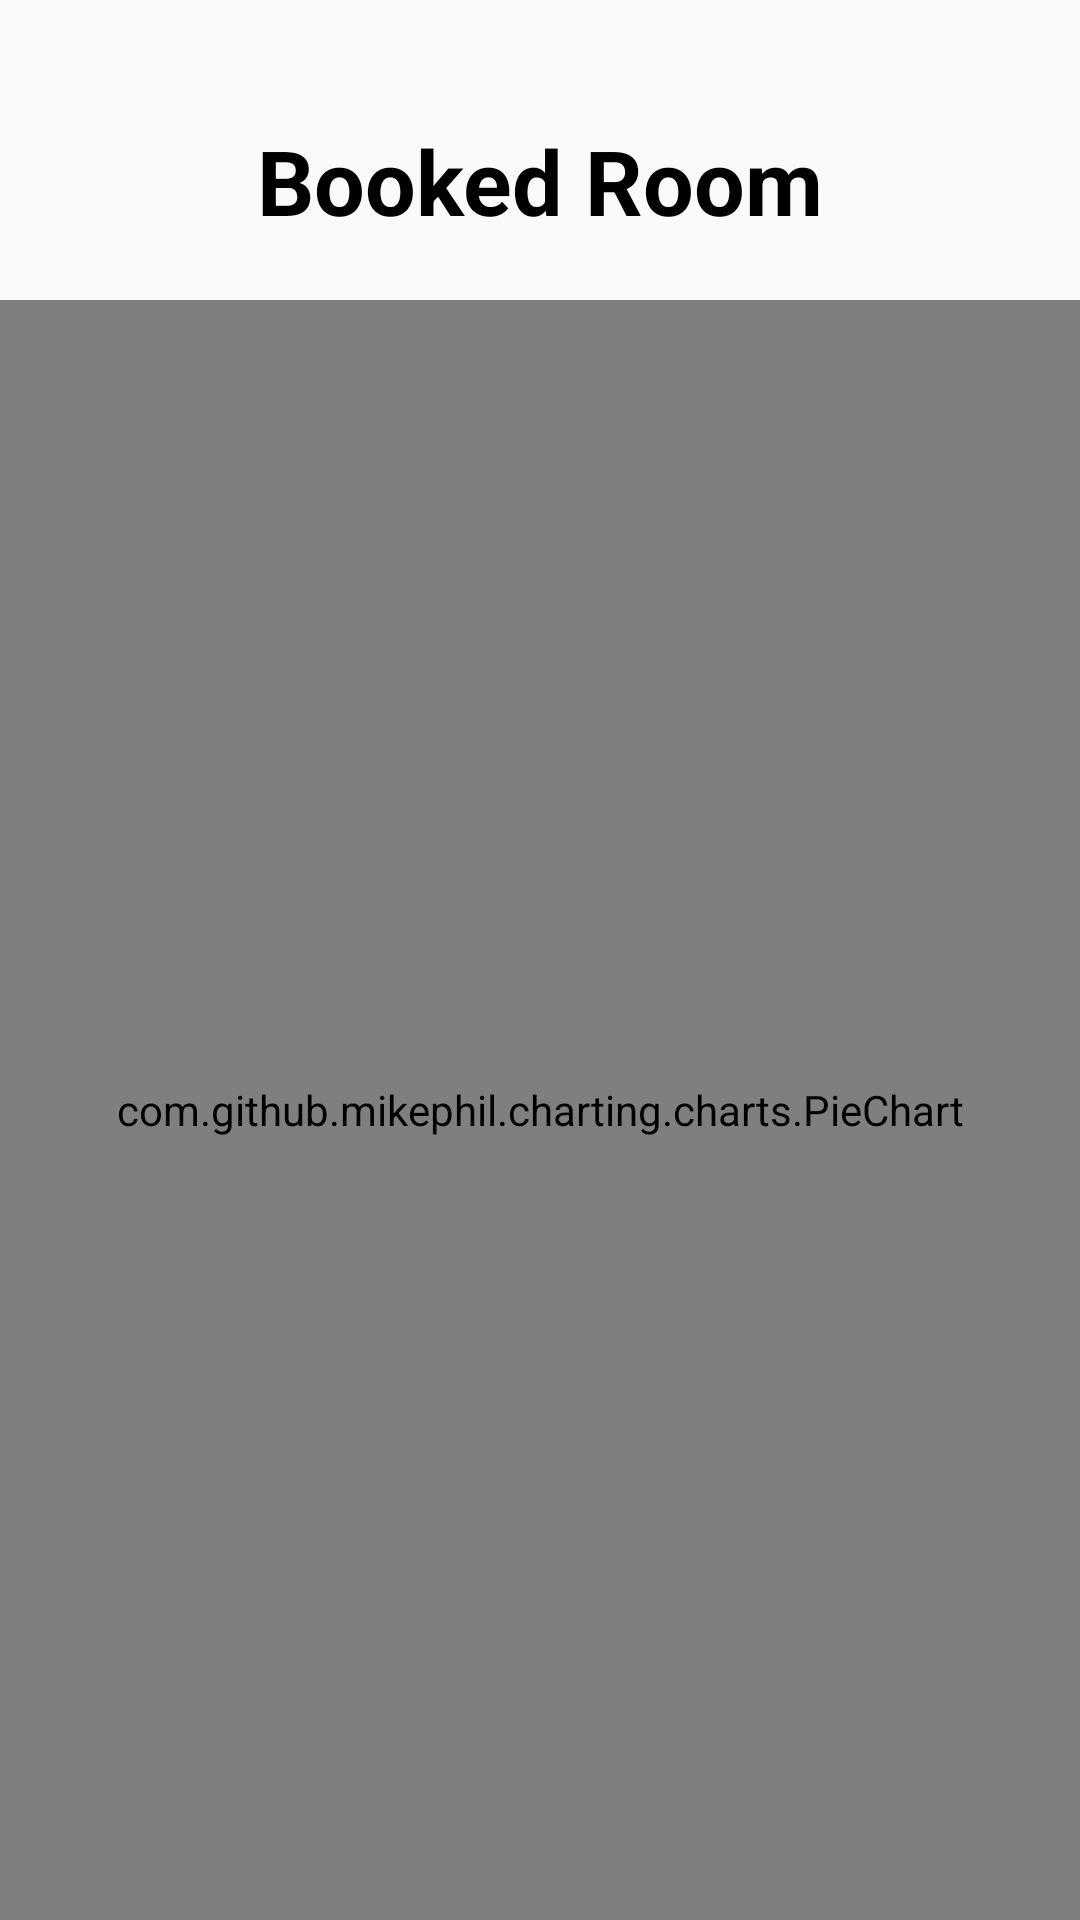

Here is an Android app screen rendered from its layout file. Give the layout XML and the strings, colors and styles it references.
<!-- AndroidManifest.xml: application theme Theme.HotelBooking -->
<!-- res/layout/activity_pie_chart.xml -->
<?xml version="1.0" encoding="utf-8"?>
<androidx.constraintlayout.widget.ConstraintLayout
    xmlns:android="http://schemas.android.com/apk/res/android"
    xmlns:tools="http://schemas.android.com/tools"
    xmlns:app="http://schemas.android.com/apk/res-auto"
    android:layout_width="match_parent"
    android:layout_height="match_parent"
    tools:context=".PieChartActivity">

    <androidx.constraintlayout.widget.ConstraintLayout
        android:id="@+id/constraintLayout8"
        android:layout_width="match_parent"
        android:layout_height="103dp"
        app:layout_constraintStart_toStartOf="parent"
        app:layout_constraintTop_toTopOf="parent">

        <TextView
            android:id="@+id/textView23"
            android:layout_width="wrap_content"
            android:layout_height="wrap_content"
            android:layout_marginTop="40dp"
            android:text="Booked Room"
            android:textSize="30sp"
            android:textStyle="bold"
            android:textColor="@color/black"
            app:layout_constraintEnd_toEndOf="parent"
            app:layout_constraintStart_toStartOf="parent"
            app:layout_constraintTop_toTopOf="parent" />
    </androidx.constraintlayout.widget.ConstraintLayout>

    <androidx.constraintlayout.widget.ConstraintLayout
        android:layout_width="match_parent"
        android:layout_height="match_parent"
        android:layout_marginTop="100dp"
        app:layout_constraintStart_toStartOf="parent"
        app:layout_constraintTop_toBottomOf="@+id/constraintLayout8">

        <com.github.mikephil.charting.charts.PieChart
            android:id="@+id/pieChart"
            android:layout_width="match_parent"
            android:layout_height="match_parent"
            app:layout_constraintBottom_toBottomOf="parent"
            app:layout_constraintStart_toStartOf="parent"
            app:layout_constraintTop_toTopOf="parent"
            tools:ignore="MissingClass">

        </com.github.mikephil.charting.charts.PieChart>

    </androidx.constraintlayout.widget.ConstraintLayout>


</androidx.constraintlayout.widget.ConstraintLayout>
<!-- resources referenced by this layout -->
<resources>
  <color name="black">#FF000000</color>
  <style name="Theme.HotelBooking" parent="Theme.AppCompat.Light.NoActionBar">
          
          <item name="colorPrimary">@color/purple_500</item>
          <item name="colorPrimaryVariant">@color/purple_700</item>
          <item name="colorOnPrimary">@color/white</item>
          
          <item name="colorSecondary">@color/teal_200</item>
          <item name="colorSecondaryVariant">@color/teal_700</item>
          <item name="colorOnSecondary">@color/black</item>
          
          <item name="android:statusBarColor">?attr/colorPrimaryVariant</item>
          
      </style>
  <color name="purple_500">#FF6200EE</color>
  <color name="purple_700">#FF3700B3</color>
  <color name="white">#FFFFFFFF</color>
  <color name="teal_200">#FF03DAC5</color>
  <color name="teal_700">#FF018786</color>
</resources>
